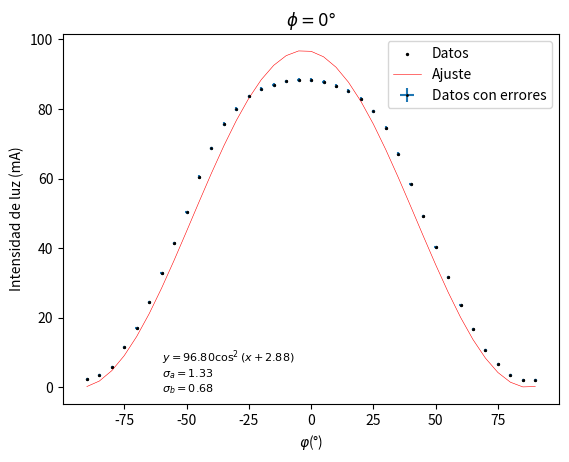

Reproduce this figure in Python.

import numpy as np
from scipy.optimize import curve_fit
import matplotlib.pyplot as plt

# Definir la función trigonométrica para el ajuste
def trigonometric_func(x, a, b):
    return  a* np.cos(np.deg2rad(x) + np.deg2rad(b))**2

# Datos
x_data_0 = np.array([-90,-85,-80,-75,-70,-65,-60,-55,-50,-45,-40,-35,-30,-25,-20,-15,-10,-5,0,5,10,15,20,25,30,35,40,45,50,55,60,65,70,75,80,85,90])
x_data = x_data_0 
y_data = np.array([23,36,59,117,170,245,328,415,503,605,687,757,800,836,857,869,879,884,883,878,867,852,829,793,746,671,583,493,403,316,238,168,106,67,36,20,21])/10


x_error = 0.5

y_error = y_data*0.005+0.1
# Realizar el ajuste
p0 = [0, 0]  # Valores iniciales para los parámetros
params, cov = curve_fit(trigonometric_func, x_data, y_data, p0=p0)

# Obtener los errores de los parámetros a, b, c, y d
errors = np.sqrt(np.diag(cov))
error_a, error_b = errors


# Obtener los valores ajustados
y_fit = trigonometric_func(x_data, *params)

# Crear la figura y los ejes
fig, ax = plt.subplots()

# Plotear los datos originales y el ajuste
plt.errorbar(x_data, y_data,xerr=x_error, yerr=y_error, fmt='o', markeredgecolor='black', label='Datos con errores', markersize = 1)
ax.scatter(x_data, y_data, c='black', s=2, label='Datos')
ax.plot(x_data, y_fit, 'r-', label='Ajuste', lw=0.4)

# Ajustar los ejes para tener la misma escala

# Etiquetas de los ejes y leyenda
ax.set_xlabel(r'$\varphi$(°)')
ax.set_ylabel('Intensidad de luz (mA)')
ax.legend()
print("Parámetros ajustados:", params)
print("Errores de los parámetros:", errors)

eqn1 = r'$y = {:.2f} \cos^2(x + {:.2f})$'.format(params[0], params[1])
ax.text(0.2, 0.15, eqn1, transform=ax.transAxes, fontsize=8, verticalalignment='top')
eqn2 = r'$\sigma_a = {:.2f}$'.format(error_a)
eqn3 = r'$\sigma_b = {:.2f}$'.format(error_b)
ax.text(0.2, 0.10, eqn2, transform=ax.transAxes, fontsize=8, verticalalignment='top')
ax.text(0.2, 0.06, eqn3, transform=ax.transAxes, fontsize=8, verticalalignment='top')
plt.title(r'$\phi = 0°$')
# Mostrar el gráfico
plt.show()